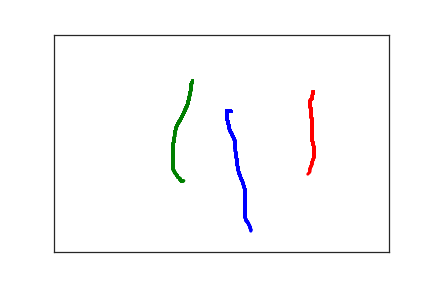

The table this chart was drawn from, first rows:
2.640000000000000000e+02, 1.750000000000000000e+02, 0.000000000000000000e+00, 1.000000000000000000e+00
2.580000000000000000e+02, 1.750000000000000000e+02, 2.180000000000000000e+02, 1.000000000000000000e+00
2.580000000000000000e+02, 1.760000000000000000e+02, 2.330000000000000000e+02, 1.000000000000000000e+00
2.580000000000000000e+02, 1.780000000000000000e+02, 2.490000000000000000e+02, 1.000000000000000000e+00
2.580000000000000000e+02, 1.800000000000000000e+02, 2.610000000000000000e+02, 1.000000000000000000e+00
2.580000000000000000e+02, 1.820000000000000000e+02, 2.800000000000000000e+02, 1.000000000000000000e+00
2.580000000000000000e+02, 1.850000000000000000e+02, 2.940000000000000000e+02, 1.000000000000000000e+00
2.580000000000000000e+02, 1.900000000000000000e+02, 3.130000000000000000e+02, 1.000000000000000000e+00
2.580000000000000000e+02, 1.940000000000000000e+02, 3.300000000000000000e+02, 1.000000000000000000e+00
2.590000000000000000e+02, 1.970000000000000000e+02, 3.470000000000000000e+02, 1.000000000000000000e+00
2.600000000000000000e+02, 2.010000000000000000e+02, 3.610000000000000000e+02, 1.000000000000000000e+00
2.600000000000000000e+02, 2.050000000000000000e+02, 3.810000000000000000e+02, 1.000000000000000000e+00
2.610000000000000000e+02, 2.080000000000000000e+02, 3.980000000000000000e+02, 1.000000000000000000e+00
2.610000000000000000e+02, 2.120000000000000000e+02, 4.140000000000000000e+02, 1.000000000000000000e+00
2.620000000000000000e+02, 2.170000000000000000e+02, 4.300000000000000000e+02, 1.000000000000000000e+00
2.630000000000000000e+02, 2.220000000000000000e+02, 4.500000000000000000e+02, 1.000000000000000000e+00
2.650000000000000000e+02, 2.260000000000000000e+02, 4.640000000000000000e+02, 1.000000000000000000e+00
2.660000000000000000e+02, 2.310000000000000000e+02, 4.770000000000000000e+02, 1.000000000000000000e+00
2.680000000000000000e+02, 2.370000000000000000e+02, 4.960000000000000000e+02, 1.000000000000000000e+00
2.700000000000000000e+02, 2.440000000000000000e+02, 5.140000000000000000e+02, 1.000000000000000000e+00
2.700000000000000000e+02, 2.500000000000000000e+02, 5.320000000000000000e+02, 1.000000000000000000e+00
2.700000000000000000e+02, 2.560000000000000000e+02, 5.460000000000000000e+02, 1.000000000000000000e+00
2.710000000000000000e+02, 2.630000000000000000e+02, 5.660000000000000000e+02, 1.000000000000000000e+00
2.710000000000000000e+02, 2.690000000000000000e+02, 5.860000000000000000e+02, 1.000000000000000000e+00
2.720000000000000000e+02, 2.750000000000000000e+02, 5.980000000000000000e+02, 1.000000000000000000e+00
2.720000000000000000e+02, 2.810000000000000000e+02, 6.110000000000000000e+02, 1.000000000000000000e+00
2.730000000000000000e+02, 2.870000000000000000e+02, 6.330000000000000000e+02, 1.000000000000000000e+00
2.730000000000000000e+02, 2.950000000000000000e+02, 6.450000000000000000e+02, 1.000000000000000000e+00
2.740000000000000000e+02, 3.020000000000000000e+02, 6.610000000000000000e+02, 1.000000000000000000e+00
2.750000000000000000e+02, 3.100000000000000000e+02, 6.800000000000000000e+02, 1.000000000000000000e+00
2.760000000000000000e+02, 3.180000000000000000e+02, 6.980000000000000000e+02, 1.000000000000000000e+00
2.780000000000000000e+02, 3.240000000000000000e+02, 7.120000000000000000e+02, 1.000000000000000000e+00
2.790000000000000000e+02, 3.310000000000000000e+02, 7.330000000000000000e+02, 1.000000000000000000e+00
2.810000000000000000e+02, 3.360000000000000000e+02, 7.540000000000000000e+02, 1.000000000000000000e+00
2.820000000000000000e+02, 3.410000000000000000e+02, 7.650000000000000000e+02, 1.000000000000000000e+00
2.830000000000000000e+02, 3.460000000000000000e+02, 7.780000000000000000e+02, 1.000000000000000000e+00
2.840000000000000000e+02, 3.510000000000000000e+02, 7.950000000000000000e+02, 1.000000000000000000e+00
2.850000000000000000e+02, 3.560000000000000000e+02, 8.100000000000000000e+02, 1.000000000000000000e+00
2.850000000000000000e+02, 3.620000000000000000e+02, 8.300000000000000000e+02, 1.000000000000000000e+00
2.850000000000000000e+02, 3.690000000000000000e+02, 8.460000000000000000e+02, 1.000000000000000000e+00
2.850000000000000000e+02, 3.760000000000000000e+02, 8.640000000000000000e+02, 1.000000000000000000e+00
2.850000000000000000e+02, 3.850000000000000000e+02, 8.820000000000000000e+02, 1.000000000000000000e+00
2.850000000000000000e+02, 3.950000000000000000e+02, 8.950000000000000000e+02, 1.000000000000000000e+00
2.850000000000000000e+02, 4.040000000000000000e+02, 9.130000000000000000e+02, 1.000000000000000000e+00
2.850000000000000000e+02, 4.110000000000000000e+02, 9.280000000000000000e+02, 1.000000000000000000e+00
2.850000000000000000e+02, 4.180000000000000000e+02, 9.440000000000000000e+02, 1.000000000000000000e+00
2.860000000000000000e+02, 4.230000000000000000e+02, 9.640000000000000000e+02, 1.000000000000000000e+00
2.870000000000000000e+02, 4.280000000000000000e+02, 9.790000000000000000e+02, 1.000000000000000000e+00
2.890000000000000000e+02, 4.310000000000000000e+02, 1.000000000000000000e+03, 1.000000000000000000e+00
2.900000000000000000e+02, 4.340000000000000000e+02, 1.021000000000000000e+03, 1.000000000000000000e+00
2.910000000000000000e+02, 4.370000000000000000e+02, 1.032000000000000000e+03, 1.000000000000000000e+00
2.920000000000000000e+02, 4.400000000000000000e+02, 1.044000000000000000e+03, 1.000000000000000000e+00
2.930000000000000000e+02, 4.430000000000000000e+02, 1.062000000000000000e+03, 1.000000000000000000e+00
2.930000000000000000e+02, 4.460000000000000000e+02, 1.082000000000000000e+03, 1.000000000000000000e+00
2.940000000000000000e+02, 4.480000000000000000e+02, 1.095000000000000000e+03, 1.000000000000000000e+00
2.940000000000000000e+02, 4.500000000000000000e+02, 1.114000000000000000e+03, 1.000000000000000000e+00
2.940000000000000000e+02, 4.510000000000000000e+02, 1.144000000000000000e+03, 1.000000000000000000e+00
2.940000000000000000e+02, 4.520000000000000000e+02, 1.177000000000000000e+03, 1.000000000000000000e+00
2.960000000000000000e+02, 4.520000000000000000e+02, 1.229000000000000000e+03, 1.000000000000000000e+00
3.870000000000000000e+02, 1.310000000000000000e+02, 1.953000000000000000e+03, 2.000000000000000000e+00
3.860000000000000000e+02, 1.390000000000000000e+02, 2.118000000000000000e+03, 2.000000000000000000e+00
... 110 more rows
